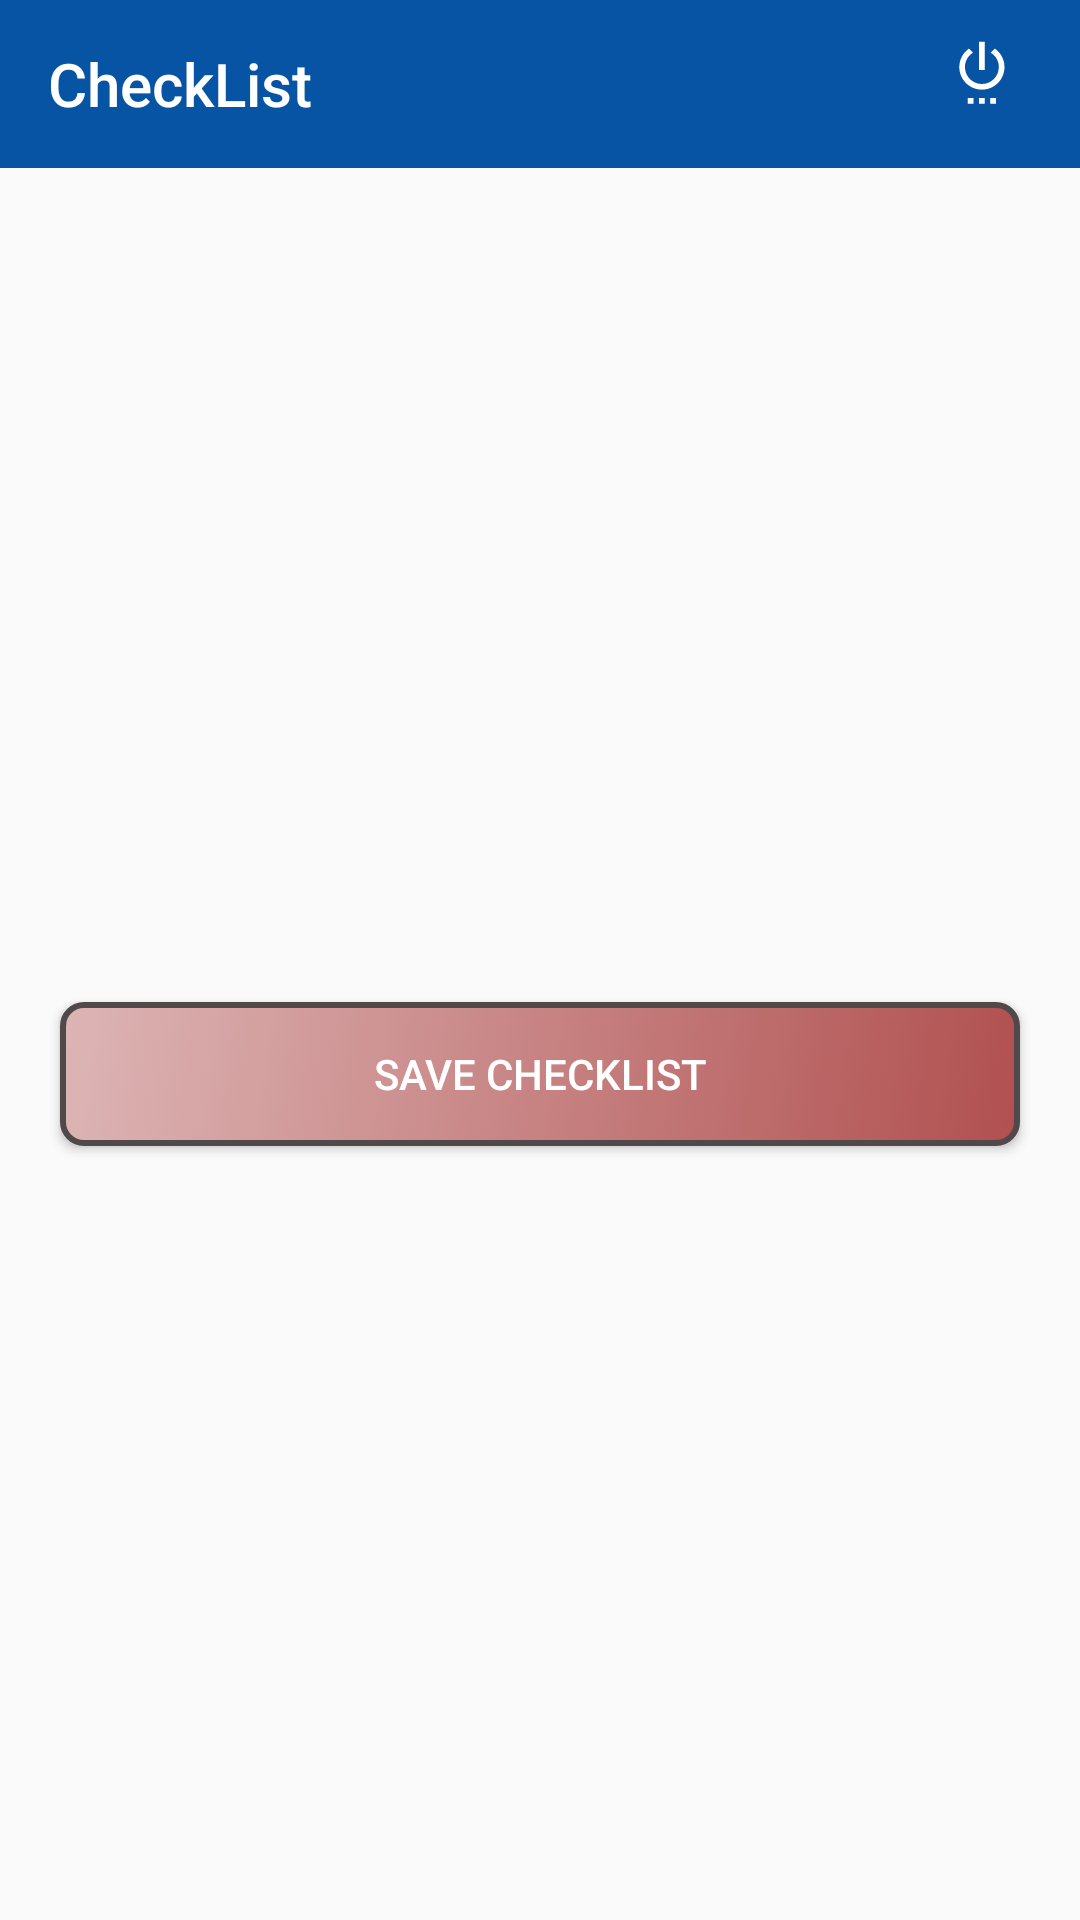

Produce the Android XML layout that renders to this screen, including the resource entries it uses.
<!-- AndroidManifest.xml: application theme Theme.LoginActivity -->
<!-- res/layout/activity_check_list.xml -->
<?xml version="1.0" encoding="utf-8"?>
<LinearLayout xmlns:android="http://schemas.android.com/apk/res/android"
    xmlns:app="http://schemas.android.com/apk/res-auto"
    xmlns:tools="http://schemas.android.com/tools"
    android:layout_width="match_parent"
    android:layout_height="match_parent"
    android:focusable="true"
    android:focusableInTouchMode="true"
    android:orientation="vertical"
    tools:context=".EquipmentSearch.PmTaskActivity">

    <androidx.appcompat.widget.Toolbar
        android:id="@+id/checkListToolbar"
        android:layout_width="match_parent"
        android:layout_height="wrap_content"
        android:background="@color/colorCodeSchemeApp"
        android:theme="@style/ThemeOverlay.AppCompat.Dark.ActionBar"
        app:layout_constraintStart_toStartOf="parent"
        app:layout_constraintTop_toTopOf="parent"
        app:menu="@menu/menu"
        app:title="CheckList"
        app:titleMargin="8dp"
        app:titleTextColor="#ffffff
" />


    <ScrollView
        android:layout_width="match_parent"
        android:layout_height="match_parent"
        android:layout_marginBottom="20dp">

        <LinearLayout
            android:layout_width="match_parent"
            android:layout_height="wrap_content"
            android:gravity="center"
            android:layout_gravity="center"
            android:orientation="vertical">

        <LinearLayout
            android:id="@+id/linearLayoutCheck"
            android:layout_width="match_parent"
            android:layout_height="match_parent"
            android:layout_margin="20dp"
            android:divider="?dividerHorizontal"
            android:orientation="vertical"
            android:showDividers="middle"/>
            <Button
                android:layout_margin="20dp"
                android:background="@drawable/mybutton"
                android:layout_width="match_parent"
                android:layout_height="wrap_content"
                android:textColor="@color/textColorbutton"
                android:id="@+id/saveButtonCheckList"
                android:text="Save Checklist"/>
        </LinearLayout>
    </ScrollView>
</LinearLayout>
<!-- resources referenced by this layout -->
<resources>
  <color name="colorCodeSchemeApp">#0754a4</color>
  <color name="textColorbutton">#ffffff</color>
  <!-- drawable mybutton (drawable) -->
  <?xml version="1.0" encoding="utf-8"?>
  <selector xmlns:android="http://schemas.android.com/apk/res/android" >
      <item >
          <shape android:shape="rectangle"  >
              <corners android:radius="7dp" />
              <stroke android:width="2dp" android:color="#504949" />
              <gradient android:angle="135"
                  android:startColor="#B15050"
                  android:endColor="#DDB5B5"/>
  
          </shape>
      </item>
  </selector>
  <style name="Theme.LoginActivity" parent="Theme.AppCompat.Light.NoActionBar">
          
          <item name="colorPrimary">#314EDF</item>
          <item name="colorPrimaryVariant">#2E6BAA</item>
          <item name="colorOnPrimary">@color/white</item>
          
          <item name="colorSecondary">@color/teal_200</item>
          <item name="colorSecondaryVariant">@color/teal_700</item>
          <item name="colorOnSecondary">@color/black</item>
          
          <item name="android:statusBarColor" tools:targetApi="l">?attr/colorPrimaryVariant</item>
          
      </style>
  <color name="white">#FFFFFFFF</color>
  <color name="teal_200">#FF03DAC5</color>
  <color name="teal_700">#FF018786</color>
  <!-- not gathered from this repository: default colours our renderer supplied (Android Studio template values) -->
  <color name="black">#FF000000</color>
</resources>
